Run: headless pygame with SDL's dummy video driver; simulated clock (each Clock.tick advances the game by its frame time, no real sleeping); random seed 0; keys injected as events and as key.get_pressed() state; no mouse input.
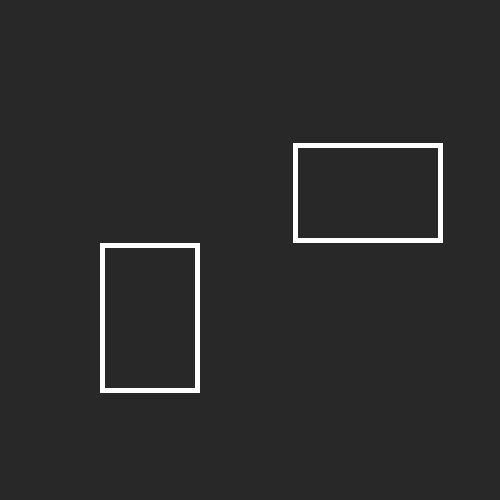
Frame 1 of 4 · flips 1–60 · no input
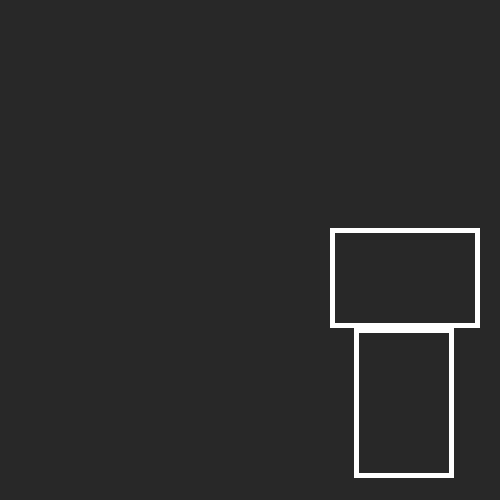
Frame 2 of 4 · flips 61–180 · tapped SPACE, RETURN · held RIGHT (→), D
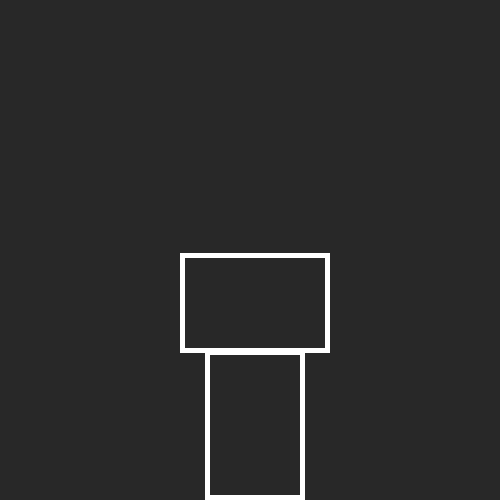
Frame 3 of 4 · flips 181–300 · held DOWN (↓), S
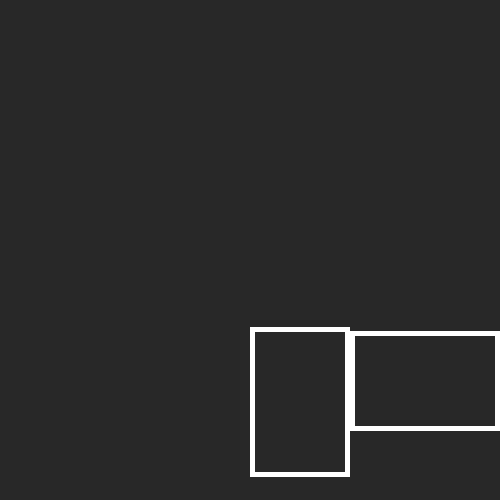
Frame 4 of 4 · flips 301–420 · held LEFT (←), A, UP (↑), W

The pygame program that drew these frames:

import pygame
from pygame._sdl2 import Window
import random

class Main:
    def __init__(self):
        pygame.init()
        self.screen = pygame.display.set_mode((500, 500), pygame.RESIZABLE)
        self.cloc = pygame.time.Clock()
        self.goinmg = True
        self.dudes = []
        self.Width = self.screen.get_width()
        self.Height = self.screen.get_height()
        self.PrevW = self.screen.get_width()
        self.PrevH = self.screen.get_height()
        
        self.window = Window.from_display_module()
        self.x, self.y = self.window.position
        self.PrevX, self.PrevY = self.x, self.y
        self.Prev2X, self.Prev2Y = self.x, self.y
        self.VeloY = 0
        self.VeloX = 0

        self.Xdisp = 0
        self.Ydisp=0
        self.colour = (40,40,40)

        self.elast= -0.99
        for i in range(0):
            self.MakeObj(random.randint(10, 150), random.randint(10, 150), random.randint(0, self.Width), random.randint(0, self.Height), i)

        self.MakeObj(150, 100, 0,0, 20)

        self.MakeObj(100, 150, 100, 100, 0)
        


        self.ITGOES()
    def MakeObj(self, sizX, sizY, x, y, num):
        self.dudes.append(Object(self,sizX, sizY,x,y, num))
        
    def Velo(self):
        self.PrevW = self.Width
        self.PrevH = self.Height

        self.PrevX, self.PrevY = self.x, self.y
        self.x, self.y = self.window.position
        self.Xdisp = self.x-self.Prev2X
        self.Ydisp = self.y-self.Prev2Y

        self.Width = self.screen.get_width()
        self.Height = self.screen.get_height()

       

        self.VeloX = self.Width - self.PrevW + self.x-self.PrevX
        self.VeloY = self.Height - self.PrevH + self.y-self.PrevY

    def ITGOES(self):
        tick = 0
        while self.goinmg:
            for event in pygame.event.get():
                if event.type == pygame.QUIT:
                    self.goinmg = 0
            
            self.Prev2X, self.Prev2Y = self.x, self.y
            
            self.Velo()
            self.Width = self.screen.get_width()
            self.Height = self.screen.get_height()
            self.CheckCollide()
            self.x, self.y = self.window.position
            for dud in self.dudes:
                dud.Update()


            self.screen.fill(self.colour)
            for dud in self.dudes:
                dud.Draw()
            pygame.display.flip()

            tick+=1
            if tick >= 60: 
                tick = 0

            self.cloc.tick(60)

        else:
            pygame.quit()

    def Collision(self, a, b):
        return(a.x -a.RadiX < b.x + b.RadiX and 
                a.x + a.RadiX > b.x - b.RadiX and 
                a.y - a.RadiY < b.y + b.RadiY and 
                a.y + a.RadiY > b.y - b.RadiY)
    
    def CheckCollide(self):
        for i in range(len(self.dudes)):
            for j in range(i+1, len(self.dudes)):
                a= self.dudes[i]
                b = self.dudes[j]
                if self.Collision(a,b):
                    self.MakeBoing(a,b)
                    

    def MakeBoing(self, a, b):
        overlapX = min(a.x + a.RadiX, b.x+ b.RadiX) - max(a.x - a.RadiX, b.x - b.RadiX)
        overlapY = min(a.y + a.RadiY, b.y+ b.RadiY) - max(a.y - a.RadiY, b.y - b.RadiY)
        aX = a.x
        bX = b.x
        axR = a.RadiX
        bxR = b.RadiX
        axV = a.VeloX
        bxV = b.VeloX

        aY = a.y
        bY = b.y
        ayR = a.RadiY
        byR = b.RadiY
        ayV = a.VeloY
        byV = b.VeloY

        #self.ColourSwap()

        if overlapX < overlapY:
            a.CollidedX(bX, bxR, bxV)
            b.CollidedX(aX, axR, axV)
            
        else:
            a.CollidedY(bY, byR, byV)
            b.CollidedY(aY, ayR, ayV)

    def ColourSwap(self):
        if self.colour == (40,40,40):
            self.colour = (255,255,255)
        else:
            self.colour = (40,40,40)
class Object:
    def __init__(self, pops, sizX, sizY, x, y, num):
        self.parent = pops
        self.im = pygame.Surface((sizX, sizY), pygame.SRCALPHA)
        self.im.fill((40,40,40))
        self.obj = self.im.get_rect()
        self.colour = (255,255,255)
        pygame.draw.rect(self.im, (self.colour), self.obj, width=5)
        self.RadiX = sizX/2
        self.RadiY = sizY/2
        
        self.x = x + self.RadiX
        self.y = y + self.RadiY
        
        
        self.obj.center = (self.x, self.y)
        self.VeloX = num
        self.VeloY = 0
        self.GravVelo=0

        self.mass = 1

        self.Movable = True
        self.grounded= False



        if self.y >= self.parent.Height - self.RadiY:
            self.grounded = True
        
    def Update(self):
        
        if self.Movable:
            self.x -= self.parent.Xdisp
            self.y -= self.parent.Ydisp
            if self.y >= self.parent.Height - self.RadiY:
                self.grounded = True
                
            else:
                self.grounded = False

        
            if self.x >= self.parent.Width - self.RadiX:
                self.VeloX = self.Bounce(self.VeloX, self.parent.VeloX, self.mass, 0)
                self.VeloX *= self.parent.elast
                
            elif self.x <= self.RadiX:
                self.VeloX = self.Bounce(self.VeloX, self.parent.VeloX, self.mass, 0)
                self.VeloX *= self.parent.elast

            if self.y <= self.RadiY:
                self.VeloY = -self.Bounce(self.VeloY, self.parent.VeloY, self.mass, 0)
                self.VeloY *= -self.parent.elast
        
            if self.grounded:
                self.GravVelo = 0
                self.VeloY = -self.Bounce(self.VeloY, self.parent.VeloY, self.mass, 0)
                self.VeloY *= -self.parent.elast
            else:
                self.accel(9.8)

            if self.x + self.RadiX >= self.parent.Width:
                self.x = self.parent.Width - self.RadiX
            elif self.x - self.RadiX < 0:
                self.x = self.RadiX

            if self.y < self.RadiY:
                self.y = self.RadiY
            elif self.y+ self.RadiY > self.parent.Height:
                self.y = self.parent.Height - self.RadiY

            self.x += self.VeloX
            self.y += self.VeloY

            self.obj.center = (self.x, self.y)

    def Bounce(self, Velo1, Velo2, mass, mass2):
        return Velo1 - Velo2
    def Bounce2(self, Velo1, Velo2, mass, mass2):
        if self.colour == (255,255,255):
            self.colour= (40,40,40)
        else:
            self.colour = (255,255,255)
        return Velo2
    

    def CollidedX(self, colliderX, colliderRad, ColliderVelo):
        if self.x > colliderX:
            self.x = colliderX + colliderRad + self.RadiX
        else:
            self.x = colliderX - colliderRad - self.RadiX
        self.VeloX = self.Bounce(self.VeloX, ColliderVelo, 1,1)
        self.VeloX *= -self.parent.elast

    def CollidedY(self, colliderY, colliderRad, ColliderVelo):
        if self.y > colliderY:
            self.y = colliderY + colliderRad + self.RadiY 
        else:
            self.y = colliderY - colliderRad - self.RadiY
        self.VeloY = self.Bounce(self.VeloY, ColliderVelo, 1,1)
        self.VeloY *= -self.parent.elast

    def accel(self, ac):
        self.VeloY = self.VeloY + ac*(1/60)

    def Draw(self):
        self.parent.screen.blit(self.im, self.obj)

main = Main()
